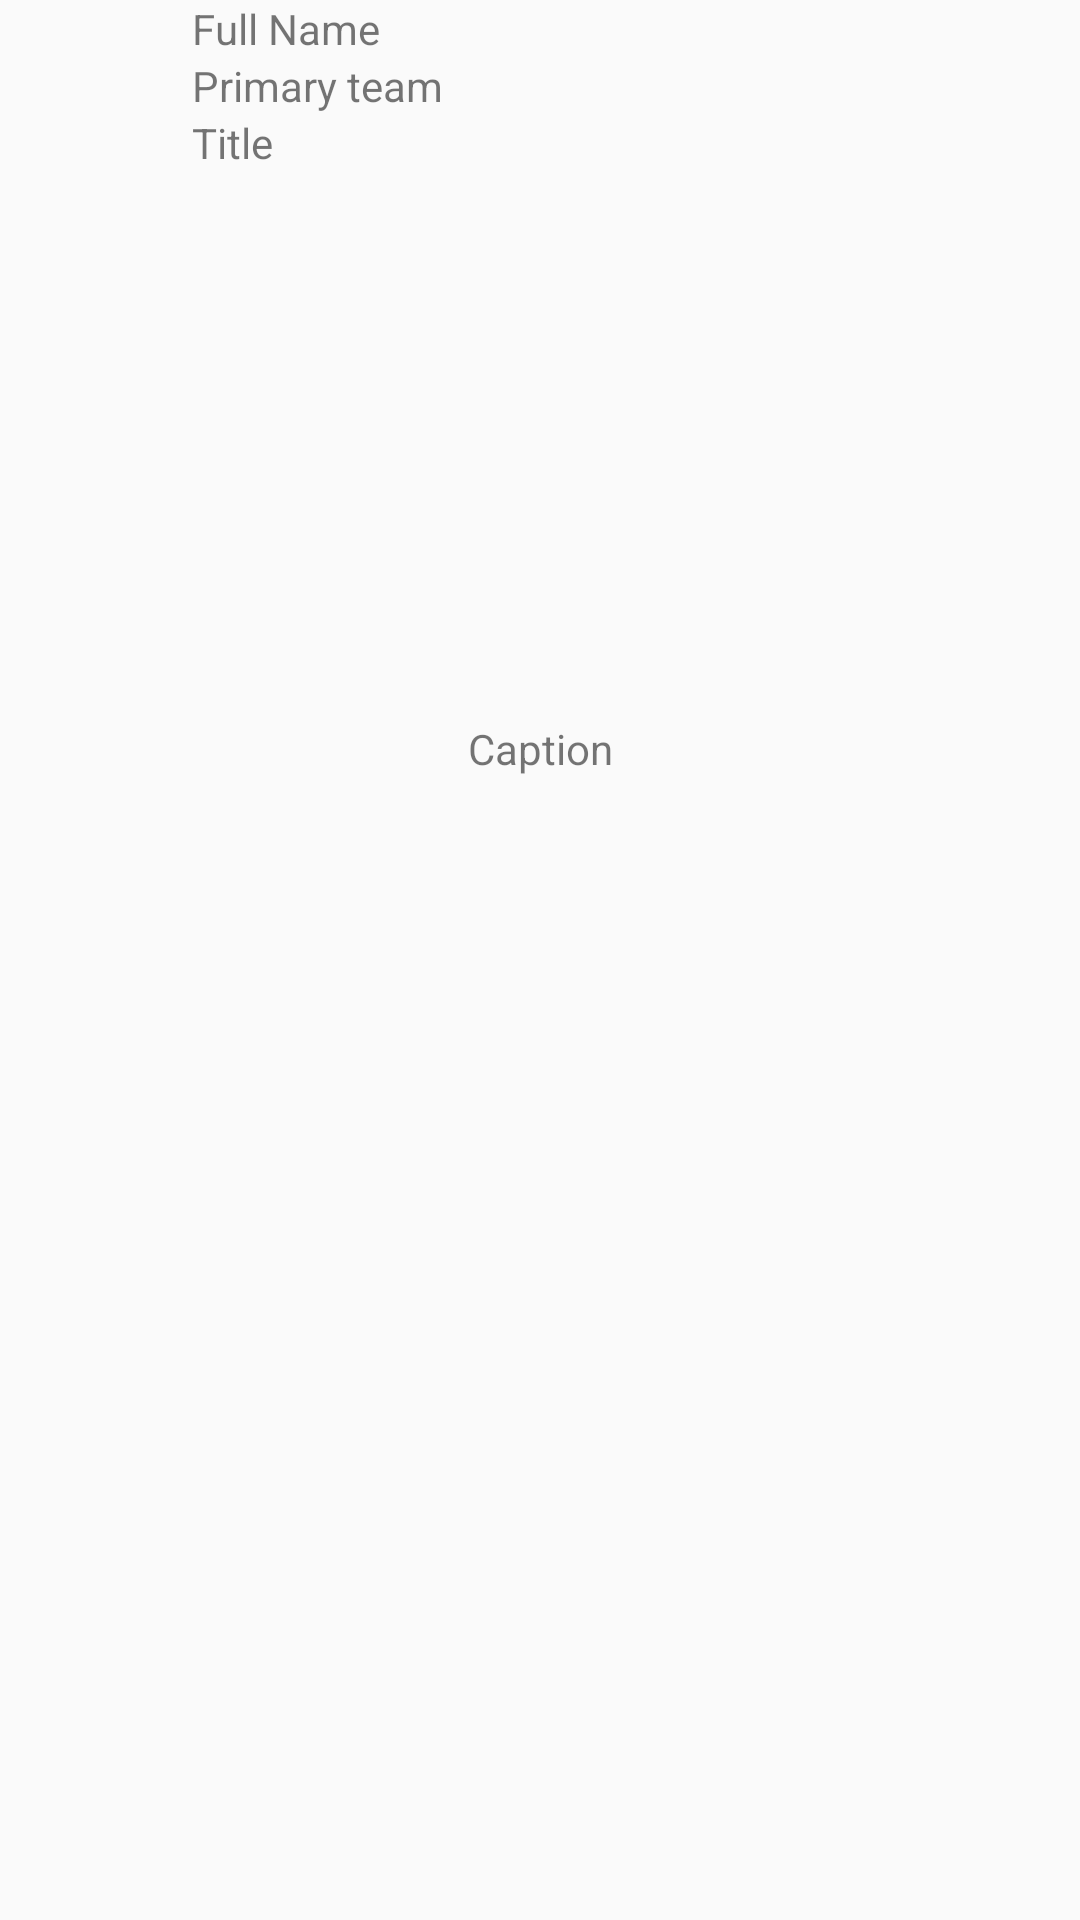

Here is an Android app screen rendered from its layout file. Give the layout XML and the strings, colors and styles it references.
<!-- AndroidManifest.xml: application theme AppThemeNoActionBar -->
<!-- res/layout/adapter_recycler_user.xml -->
<?xml version="1.0" encoding="utf-8"?>
<RelativeLayout
    xmlns:android="http://schemas.android.com/apk/res/android"
    android:layout_width="match_parent"
    android:layout_height="match_parent">

    <ImageView
        android:id="@+id/avatar"
        android:layout_width="48dp"
        android:layout_height="48dp"
        android:src="@drawable/ic_launcher_background"
        android:layout_margin="8dp"/>

    <LinearLayout
        android:id="@+id/detailsLayout"
        android:layout_width="match_parent"
        android:layout_height="wrap_content"
        android:layout_toRightOf="@id/avatar"
        android:orientation="vertical">

        <TextView
            android:id="@+id/fullname"
            android:layout_width="match_parent"
            android:layout_height="wrap_content"
            android:text="Full Name"/>

        <TextView
            android:id="@+id/primaryTeam"
            android:layout_width="match_parent"
            android:layout_height="wrap_content"
            android:text="Primary team"/>

        <TextView
            android:id="@+id/title"
            android:layout_width="match_parent"
            android:layout_height="wrap_content"
            android:text="Title"/>

    </LinearLayout>

    <ImageView
        android:id="@+id/photo"
        android:layout_below="@id/avatar"
        android:layout_width="match_parent"
        android:layout_height="176dp"
        android:src="@drawable/ic_launcher_background"/>

    <TextView
        android:id="@+id/caption"
        android:layout_below="@id/photo"
        android:layout_width="match_parent"
        android:layout_height="wrap_content"
        android:gravity="center"
        android:text="Caption"/>

</RelativeLayout>
<!-- resources referenced by this layout -->
<resources>
  <style name="AppThemeNoActionBar" parent="Theme.AppCompat.Light.NoActionBar">
          <item name="colorPrimary">@color/colorPrimary</item>
          <item name="colorPrimaryDark">@color/colorPrimaryDark</item>
          <item name="colorAccent">@color/colorAccent</item>
      </style>
  <!-- not gathered from this repository: default colours our renderer supplied (Android Studio template values) -->
  <color name="colorPrimary">#FF6200EE</color>
  <color name="colorPrimaryDark">#FF3700B3</color>
  <color name="colorAccent">#FF03DAC5</color>
</resources>
